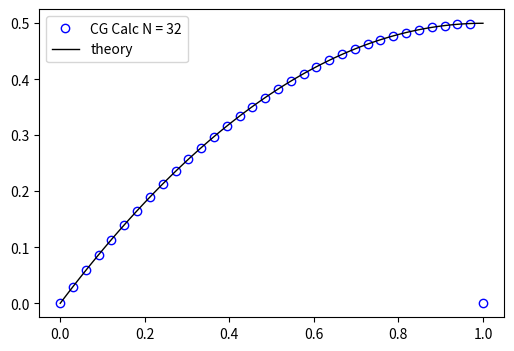

This figure's Python source:
import numpy as np
import matplotlib.pyplot as plt

def calc_ap( u, ap, dx, nx ):
    dx2 = dx * dx
    d2udx2 = ( - 2*u[1] + u[2] ) / dx2
    ap[1] = d2udx2
    #i=1,2,...,nx-4,nx-3
    for i in range(1, nx-2):
        d2udx2 = ( u[i+1] - 2*u[i] + u[i-1] ) / dx2
        ap[i] = d2udx2
        
    d2udx2 = ( u[nx-3] - u[nx-2] ) / dx2
    ap[nx-2] = d2udx2
    return            
    
def calc_residual( x, b, nx, dx ):
    ax = np.zeros( nx )
    calc_ap( x, ax, dx, n )
    r = b - ax
    return r
    
def my_dot_product( a, b, nx ):
    sum = 0.0
    for i in range(1, nx-1):
        sum += a[i] * b[i]
    return sum    

def conjugate_gradients(dx, b, nx):
    x = np.zeros( nx  )
    ap = np.zeros( nx  )
    r = np.zeros( nx )
    
    i = 0
    imax = 10000000000
    eps = 0.0001
    
    r = calc_residual( x, b, nx, dx )
    p = r.copy()
    deltanew = my_dot_product(r,r,nx)
    delta0 = deltanew

    while i < imax and deltanew > eps**2 * delta0:
        calc_ap( p, ap, dx, nx )
        alpha = deltanew / my_dot_product( p, ap, nx )
        
        # update the numerical solution by adding some component of conjugate vector
        for i in range(1, nx-1):
            x[i] = x[i] + alpha * p[i]
            
        # update the residual by removing some component of previous residual
        for i in range(1, nx-1):
            r[i] = r[i] - alpha * ap[i]
       
        deltaold = deltanew
        deltanew = my_dot_product( r, r, nx )
        beta = deltanew / deltaold
       
        # update the conjugate vector
        for i in range(1, nx-1):
            p[i] = r[i] + beta * p[i]
        
        print("i=",i,"deltanew=",deltanew)
        i += 1
    print("niter=",i)
        
    return x    

n = 32
nx = n + 2
             
L=1.0
nPoints = n+2
dx = L/(nPoints-1)
dx2= dx*dx
b = np.zeros( nx )

for i in range(1, nx-2):
    b[i] = -1.0

b[nx-2]=-1.5*1.0

#print("b=\n",b)

x = np.zeros( nx )

for i in range(0, nx):
    x[i] = i*dx
    
#print("x=\n",x)
#exit()

m = 100
f = np.zeros( m )
xx = np.linspace(0,1,m)

for i in range(0, m):
    f[i] = xx[i] - 0.5*xx[i]*xx[i]
    
   
#u = np.linalg.solve(A, b)
u = conjugate_gradients(dx, b, nx)

if ( n <= 100 ):
    skip=1
else:
    skip=max(1,int(n/25))
    
mylabel="CG Calc N = {value}".format( value = n )
    
plt.figure("OneFLOW-CFD Solver Conjugate Gradients Methods", figsize=(6, 4), dpi=100)    
plt.plot(x,u,'bo', markersize=6,markerfacecolor='none',markevery=skip,label=mylabel )
plt.plot(xx,f,'k',linewidth=1,label="theory")
plt.legend()
plt.show()
